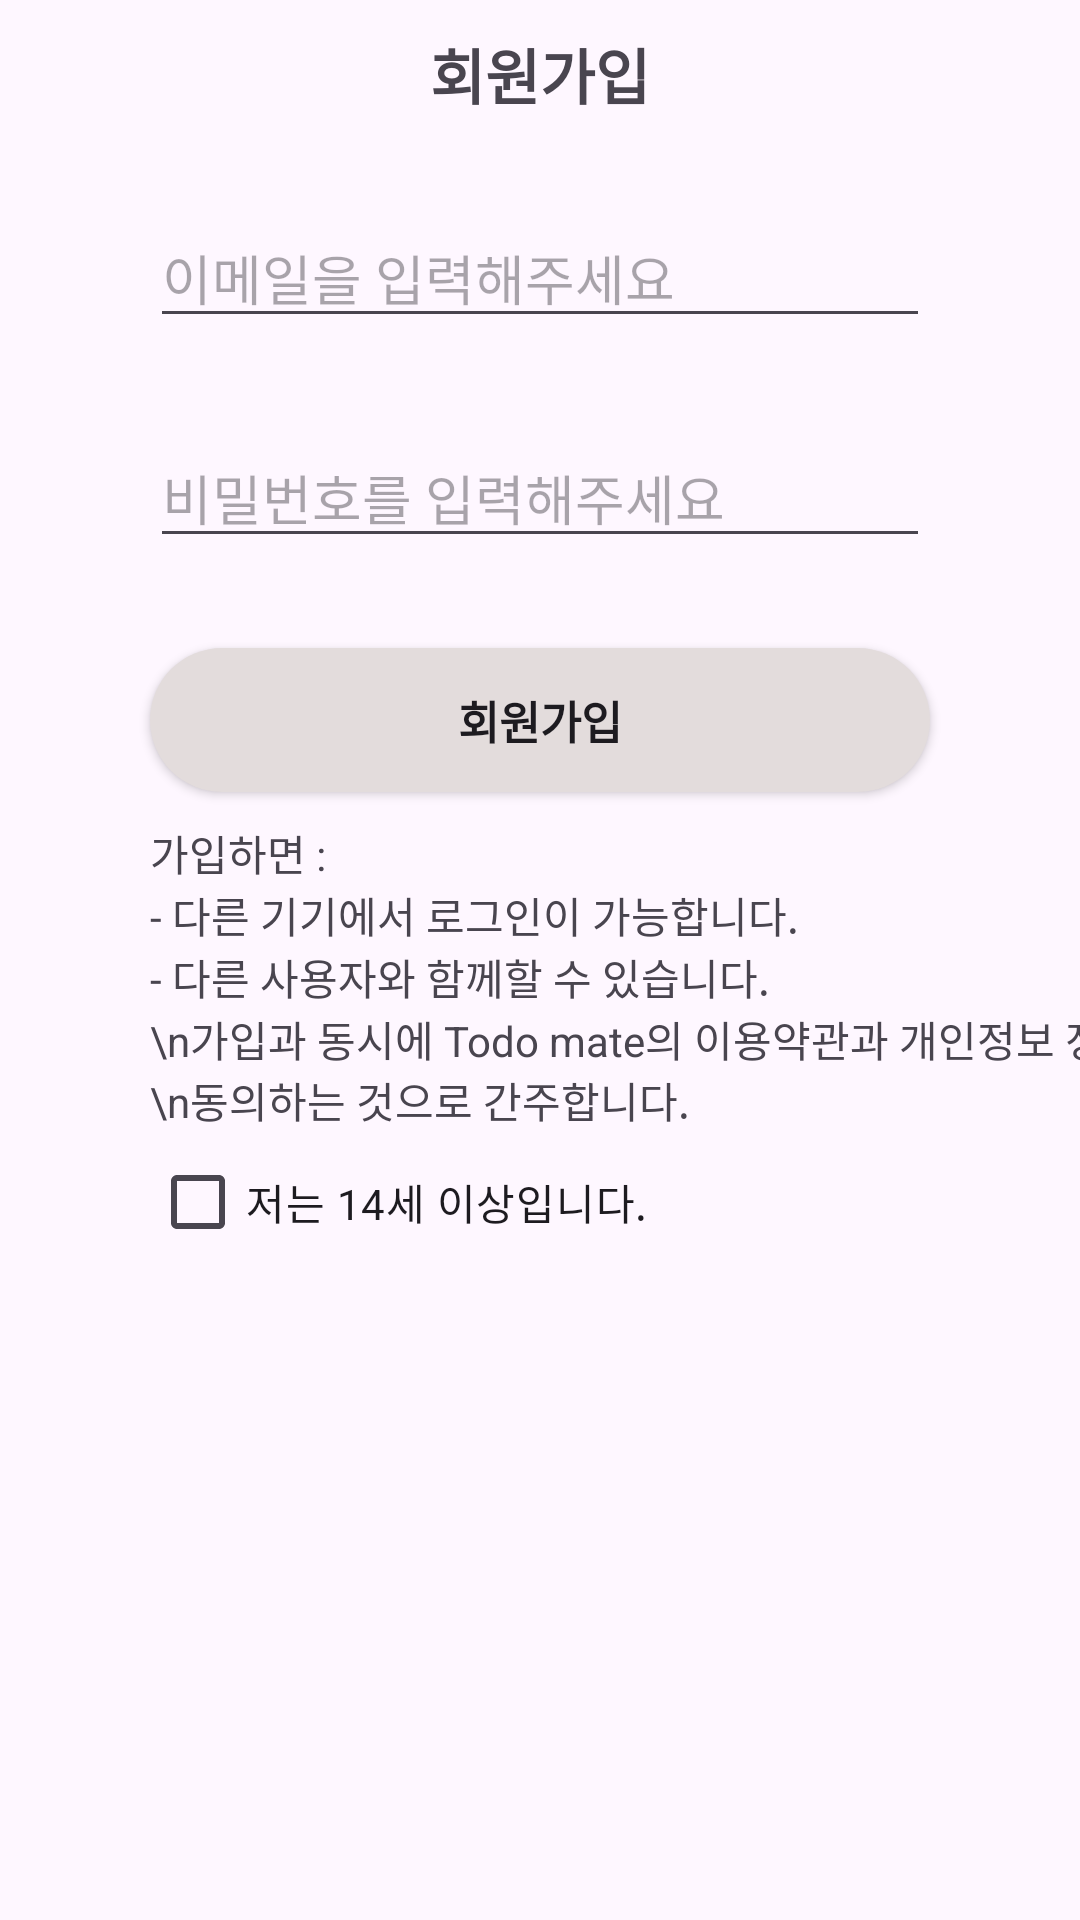

Layout XML and referenced resources for this Android screen:
<!-- AndroidManifest.xml: application theme Theme.Todomate_clone -->
<!-- res/layout/activity_signup.xml -->
<?xml version="1.0" encoding="utf-8"?>
<androidx.constraintlayout.widget.ConstraintLayout xmlns:android="http://schemas.android.com/apk/res/android"
    xmlns:app="http://schemas.android.com/apk/res-auto"
    xmlns:tools="http://schemas.android.com/tools"
    android:layout_width="match_parent"
    android:layout_height="match_parent"
    tools:context=".SignupActivity">

    <TextView
        android:id="@+id/signup_title_tv"
        android:layout_width="wrap_content"
        android:layout_height="wrap_content"
        android:text="회원가입"
        app:layout_constraintTop_toTopOf="parent"
        app:layout_constraintLeft_toLeftOf="parent"
        app:layout_constraintRight_toRightOf="parent"
        android:textSize="20sp"
        android:textStyle="bold"
        android:layout_marginTop="10dp"/>

    <ImageButton
        android:id="@+id/signup_back_btn"
        android:layout_width="wrap_content"
        android:layout_height="wrap_content"
        android:background="@drawable/baseline_navigate_before_24"
        app:layout_constraintTop_toTopOf="@+id/signup_title_tv"
        app:layout_constraintBottom_toBottomOf="@+id/signup_title_tv"
        app:layout_constraintLeft_toLeftOf="parent"/>

    <EditText
        android:id="@+id/signup_email_et"
        android:layout_width="match_parent"
        android:layout_height="wrap_content"
        app:layout_constraintTop_toBottomOf="@id/signup_title_tv"
        app:layout_constraintLeft_toLeftOf="parent"
        app:layout_constraintRight_toRightOf="parent"
        android:layout_marginTop="30dp"
        android:layout_marginHorizontal="50dp"
        android:hint="이메일을 입력해주세요"
        />

    <EditText
        android:id="@+id/signup_password_et"
        android:layout_width="match_parent"
        android:layout_height="wrap_content"
        app:layout_constraintTop_toBottomOf="@id/signup_email_et"
        app:layout_constraintLeft_toLeftOf="parent"
        app:layout_constraintRight_toRightOf="parent"
        android:layout_marginTop="30dp"
        android:layout_marginHorizontal="50dp"
        android:hint="비밀번호를 입력해주세요"
        />

    <android.widget.Button
        android:id="@+id/signup_btn"
        android:layout_width="match_parent"
        android:layout_height="wrap_content"
        app:layout_constraintTop_toBottomOf="@id/signup_password_et"
        android:layout_marginTop="30dp"
        app:layout_constraintLeft_toLeftOf="parent"
        app:layout_constraintRight_toRightOf="parent"
        android:layout_marginHorizontal="50dp"
        android:background="@drawable/login_btn"
        android:text="회원가입"
        android:textStyle="bold"
        android:textSize="15sp"/>

    <TextView
        android:id="@+id/signup_description_first"
        android:layout_width="wrap_content"
        android:layout_height="wrap_content"
        android:text="가입하면 : "
        app:layout_constraintTop_toBottomOf="@+id/signup_btn"
        app:layout_constraintLeft_toLeftOf="@+id/signup_btn"
        android:layout_marginTop="10dp"/>

    <TextView
        android:id="@+id/signup_description_second"
        android:layout_width="wrap_content"
        android:layout_height="wrap_content"
        android:text="- 다른 기기에서 로그인이 가능합니다."
        app:layout_constraintTop_toBottomOf="@id/signup_description_first"
        app:layout_constraintLeft_toLeftOf="@id/signup_description_first"/>

    <TextView
        android:id="@+id/signup_description_third"
        android:layout_width="wrap_content"
        android:layout_height="wrap_content"
        android:text="- 다른 사용자와 함께할 수 있습니다."
        app:layout_constraintTop_toBottomOf="@id/signup_description_second"
        app:layout_constraintLeft_toLeftOf="@id/signup_description_second"/>

    <TextView
        android:id="@+id/signup_description_fifth"
        android:layout_width="wrap_content"
        android:layout_height="wrap_content"
        android:text="\n가입과 동시에 Todo mate의 이용약관과 개인정보 정책에 \n동의하는 것으로 간주합니다."
        app:layout_constraintTop_toBottomOf="@id/signup_description_third"
        app:layout_constraintLeft_toLeftOf="@id/signup_description_third"/>

    <CheckBox
        android:id="@+id/signup_fourteen_checkbox"
        android:layout_width="wrap_content"
        android:layout_height="wrap_content"
        android:text="저는 14세 이상입니다."
        app:layout_constraintTop_toBottomOf="@+id/signup_description_fifth"
        app:layout_constraintLeft_toLeftOf="@id/signup_description_fifth"
         />


</androidx.constraintlayout.widget.ConstraintLayout>
<!-- resources referenced by this layout -->
<resources>
  <!-- drawable login_btn (drawable) -->
  <?xml version="1.0" encoding="utf-8"?>
  <shape xmlns:android="http://schemas.android.com/apk/res/android" android:shape="rectangle">
  
      <size android:height="30dp"/>
      <solid android:color="@color/login_button_color"/>
      <corners android:radius="50dp"/>
  
  </shape>
  <style name="Theme.Todomate_clone" parent="Base.Theme.Todomate_clone" />
  <color name="login_button_color">#E3DCDC</color>
  <style name="Base.Theme.Todomate_clone" parent="Theme.Material3.DayNight.NoActionBar">
          
          
      </style>
</resources>
